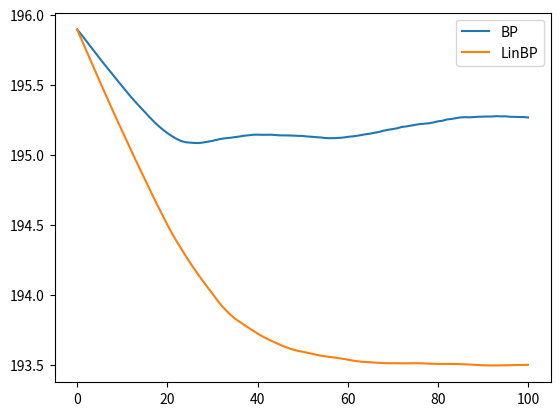

Here is the Python script that generated this plot:
import numpy as np
import random
import matplotlib.pyplot as plt

normalize_flag = 1#0-basic gradient, 1-l2 normalization 2-l_infty normalization 

seed = 0
np.random.seed(seed) 
random.seed(seed) 
#two layer relu attack
repeat_time = 10
iter_step = 100
d1 = 100
d2 = 20
d3 = 10

sigma1 = 2
mu1 = 1
sigma2 = 1
mu2 = 0
eps = 0.25
if(normalize_flag == 1):
    eta = 0.05
elif(normalize_flag == 2):
    eta = 0.005
else:
    eta = 1e-3

#1-BP 2-LinBP


def forward(v,w,x):
    y = np.maximum(np.matmul(w,x),0)
    y = np.matmul(v,y)
    return y

def backward(v,w,x,x0,mod):
    y = forward(v,w,x)
    y0 = forward(v,w,x0)
    if(mod == 0):
        gra = np.matmul(np.transpose(w),np.diag(np.matmul(w,x) > 0))
        gra = np.matmul(gra, np.transpose(v))
        gra = np.matmul(gra, (y-y0))/d1
    else:
        gra = np.transpose(w)
        gra = np.matmul(gra, np.transpose(v))
        gra = np.matmul(gra,y-y0)/d1
    return gra

ttl_err1 = np.zeros([repeat_time,iter_step+1])
ttl_err2 = np.zeros([repeat_time,iter_step+1])
for times in range(repeat_time):
    W = np.random.randn(d2,d1)
    V = np.random.randn(d3,d2)
    x_star = sigma1 * np.random.randn(d1) + mu1
    x = sigma2 * np.random.randn(d1) + mu2
    x_iter1 = np.zeros([d1,iter_step+1])
    x_iter2 = np.zeros([d1,iter_step+1])

    x_iter1[:,0] = x
    x_iter2[:,0] = x
    err1 = np.zeros(iter_step+1)
    err2 = np.zeros(iter_step+1)
    x1 = x
    x2 = x
    x0 = x
    err1[0] = np.linalg.norm(x1-x_star, ord = 1)
    err2[0] = np.linalg.norm(x2-x_star, ord = 1)
    out1 = forward(V,W,x1)
    out2 = forward(V,W,x2)

    for i in range(iter_step):

        x1 = x_iter1[:,i]
        x2 = x_iter2[:,i]
        g1 = backward(V,W,x1,x_star,0)
        g2 = backward(V,W,x2,x_star,1)

        if(normalize_flag == 1):
            x1 = x1 - eta * g1 /  np.linalg.norm(g1)
        elif(normalize_flag == 2):
            x1 = x1 - eta * ((g1 > 0).astype(int) - (g1 < 0).astype(int))
        else:
            x1 = x1 - eta * g1
        temp = x1 - x0
        temp = np.clip(temp, -1 * eps, eps)
        x1 = x0 + temp
        if(normalize_flag == 1):
            x2 = x2 - eta * g2 /  np.linalg.norm(g2)
        elif(normalize_flag == 2):
            x2 = x2 - eta * ((g2 > 0).astype(int) - (g2 < 0).astype(int))
        else:
            x2 = x2 - eta * g2
        temp = x2 - x0
        temp = np.clip(temp, -1 * eps, eps)
        x2 = x0 + temp

        x_iter1[:,i+1] = x1
        x_iter2[:,i+1] = x2



        err1[i+1] = np.linalg.norm(x1-x_star, ord = 1)
        err2[i+1] = np.linalg.norm(x2-x_star, ord = 1)
        out1 = forward(V,W,x1)
        out2 = forward(V,W,x2)


    ttl_err1[times,:] = err1
    ttl_err2[times,:] = err2
    print('Number %d is finished!'%times)



x = np.arange(0,iter_step+1)
plt.plot(x,np.mean(ttl_err1,axis = 0),x,np.mean(ttl_err2,axis = 0))
plt.legend(['BP','LinBP'])
plt.show()



#np.save('err_1_l2.npy',np.mean(ttl_err1,axis = 0))
#np.save('err_2_l2.npy',np.mean(ttl_err2,axis = 0))



